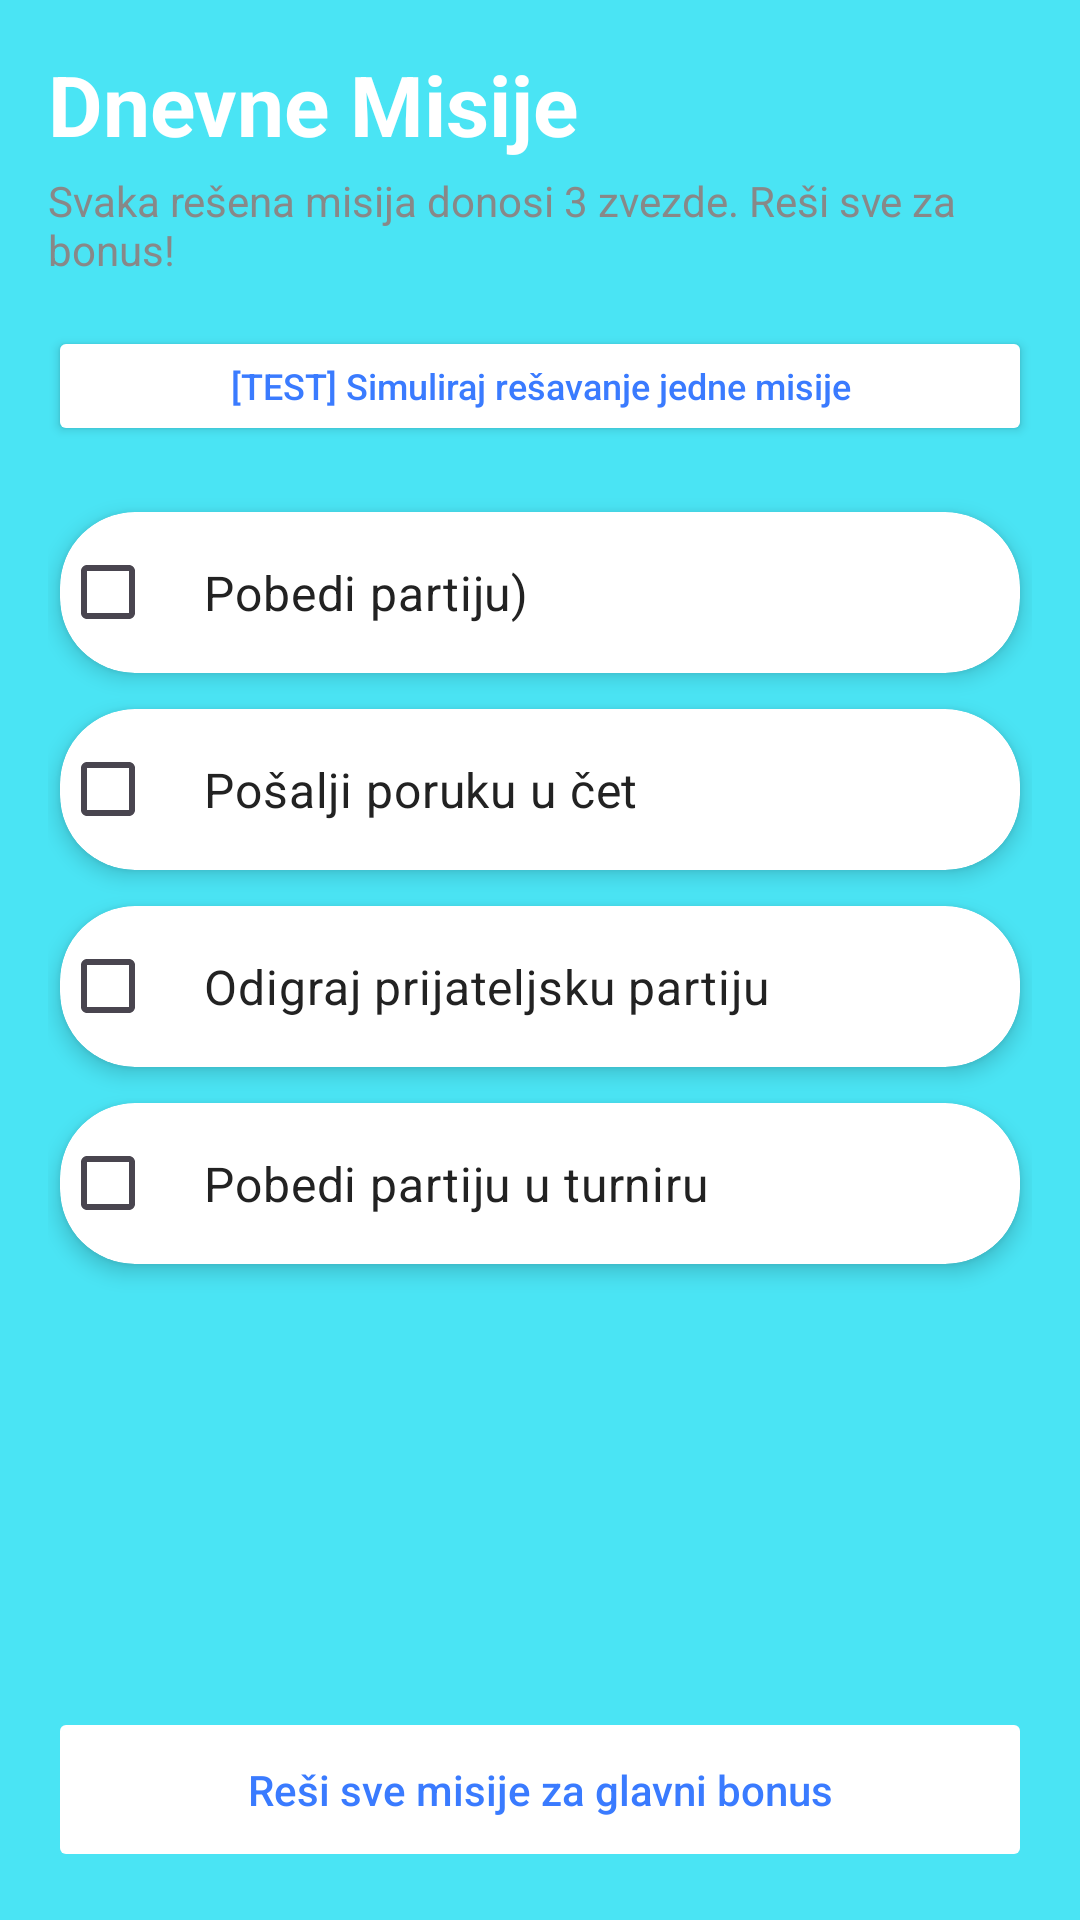

Reconstruct the res/layout file that produces this screen, plus the resources it refers to.
<!-- AndroidManifest.xml: application theme Theme.Slagalica -->
<!-- res/layout/fragment_daily_missions.xml -->
<?xml version="1.0" encoding="utf-8"?>
<LinearLayout xmlns:android="http://schemas.android.com/apk/res/android"
    xmlns:app="http://schemas.android.com/apk/res-auto"
    xmlns:tools="http://schemas.android.com/tools"
    android:layout_width="match_parent"
    android:layout_height="match_parent"
    android:orientation="vertical"
    android:background="@color/AuthBackground"
    android:padding="16dp">

    <TextView
        style="@style/LoginTitle"
        android:layout_width="wrap_content"
        android:layout_height="wrap_content"
        android:text="@string/dnevne_misije"
        android:layout_marginBottom="4dp"
        android:textColor="@color/white"/>

    <TextView
        android:layout_width="wrap_content"
        android:layout_height="wrap_content"
        android:text="Svaka rešena misija donosi 3 zvezde. Reši sve za bonus!"
        android:textSize="14sp"
        android:textColor="@color/textGray"
        android:layout_marginBottom="16dp"/>

    
    <Button
        android:id="@+id/btnSimulateMission"
        style="@style/NotificationFilterBtn"
        android:layout_width="match_parent"
        android:layout_height="40dp"
        android:text="[TEST] Simuliraj rešavanje jedne misije"
        android:textSize="12sp"
        android:layout_marginBottom="16dp" />

    <ScrollView
        android:layout_width="match_parent"
        android:layout_height="0dp"
        android:layout_weight="1"
        android:fillViewport="true">

        <LinearLayout
            android:layout_width="match_parent"
            android:layout_height="wrap_content"
            android:orientation="vertical">

            
            <androidx.cardview.widget.CardView
                android:layout_width="match_parent"
                android:layout_height="wrap_content"
                android:layout_marginVertical="6dp"
                android:layout_marginHorizontal="4dp"
                app:cardCornerRadius="25dp"
                app:cardElevation="4dp"
                app:cardBackgroundColor="@color/white">
                <CheckBox
                    android:id="@+id/cbWonGame"
                    android:layout_width="match_parent"
                    android:layout_height="wrap_content"
                    android:padding="16dp"
                    android:text="@string/pobedi_partiju"
                    android:textColor="@color/textDark"
                    android:buttonTint="@color/primaryDark"
                    android:clickable="false"
                    android:focusable="false"
                    android:textSize="16sp"/>
            </androidx.cardview.widget.CardView>

            
            <androidx.cardview.widget.CardView
                android:layout_width="match_parent"
                android:layout_height="wrap_content"
                android:layout_marginVertical="6dp"
                android:layout_marginHorizontal="4dp"
                app:cardCornerRadius="25dp"
                app:cardElevation="4dp"
                app:cardBackgroundColor="@color/white">
                <CheckBox
                    android:id="@+id/cbSentMessage"
                    android:layout_width="match_parent"
                    android:layout_height="wrap_content"
                    android:padding="16dp"
                    android:text="@string/po_alji_poruku_u_et"
                    android:textColor="@color/textDark"
                    android:buttonTint="@color/primaryDark"
                    android:clickable="false"
                    android:focusable="false"
                    android:textSize="16sp"/>
            </androidx.cardview.widget.CardView>

            
            <androidx.cardview.widget.CardView
                android:layout_width="match_parent"
                android:layout_height="wrap_content"
                android:layout_marginVertical="6dp"
                android:layout_marginHorizontal="4dp"
                app:cardCornerRadius="25dp"
                app:cardElevation="4dp"
                app:cardBackgroundColor="@color/white">
                <CheckBox
                    android:id="@+id/cbPlayedFriendly"
                    android:layout_width="match_parent"
                    android:layout_height="wrap_content"
                    android:padding="16dp"
                    android:text="@string/odigraj_prijateljsku_partiju"
                    android:textColor="@color/textDark"
                    android:buttonTint="@color/primaryDark"
                    android:clickable="false"
                    android:focusable="false"
                    android:textSize="16sp"/>
            </androidx.cardview.widget.CardView>

            
            <androidx.cardview.widget.CardView
                android:layout_width="match_parent"
                android:layout_height="wrap_content"
                android:layout_marginVertical="6dp"
                android:layout_marginHorizontal="4dp"
                app:cardCornerRadius="25dp"
                app:cardElevation="4dp"
                app:cardBackgroundColor="@color/white">
                <CheckBox
                    android:id="@+id/cbWonTournament"
                    android:layout_width="match_parent"
                    android:layout_height="wrap_content"
                    android:padding="16dp"
                    android:text="@string/pobedi_partiju_u_turniru"
                    android:textColor="@color/textDark"
                    android:buttonTint="@color/primaryDark"
                    android:clickable="false"
                    android:focusable="false"
                    android:textSize="16sp"/>
            </androidx.cardview.widget.CardView>

        </LinearLayout>
    </ScrollView>

    
    <Button
        android:id="@+id/btnClaimBonus"
        style="@style/NotificationFilterBtn"
        android:layout_width="match_parent"
        android:layout_height="55dp"
        android:layout_marginTop="16dp"
        android:text="@string/re_i_sve_misije_za_glavni_bonus"
        android:textSize="14sp"
        android:enabled="false" />

</LinearLayout>
<!-- resources referenced by this layout -->
<resources>
  <color name="AuthBackground">#4AE4F4</color>
  <color name="primaryDark">#3A7BFF</color>
  <color name="textDark">#222222</color>
  <color name="textGray">#888888</color>
  <color name="white">#FFFFFFFF</color>
  <string name="dnevne_misije">Dnevne Misije</string>
  <string name="odigraj_prijateljsku_partiju">Odigraj prijateljsku partiju</string>
  <string name="po_alji_poruku_u_et">Pošalji poruku u čet</string>
  <string name="pobedi_partiju">Pobedi partiju)</string>
  <string name="pobedi_partiju_u_turniru">Pobedi partiju u turniru</string>
  <string name="re_i_sve_misije_za_glavni_bonus">Reši sve misije za glavni bonus</string>
  <style name="LoginTitle">
          <item name="android:layout_width">wrap_content</item>
          <item name="android:layout_height">wrap_content</item>
          <item name="android:textSize">28sp</item>
          <item name="android:textStyle">bold</item>
          <item name="android:textColor">@color/textDark</item>
      </style>
  <style name="NotificationFilterBtn">
          <item name="android:layout_width">wrap_content</item>
          <item name="android:layout_height">36dp</item>
          <item name="android:backgroundTint">@color/white</item>
          <item name="android:textColor">@color/primaryDark</item>
          <item name="android:textSize">12sp</item>
          <item name="android:textAllCaps">false</item>
          <item name="cornerRadius">18dp</item>
      </style>
  <style name="Theme.Slagalica" parent="Base.Theme.Slagalica" />
  <style name="Base.Theme.Slagalica" parent="Theme.Material3.DayNight.NoActionBar">
          <item name="android:statusBarColor">#E0E0E0</item>
  
          <item name="android:windowLightStatusBar">true</item>
      </style>
</resources>
